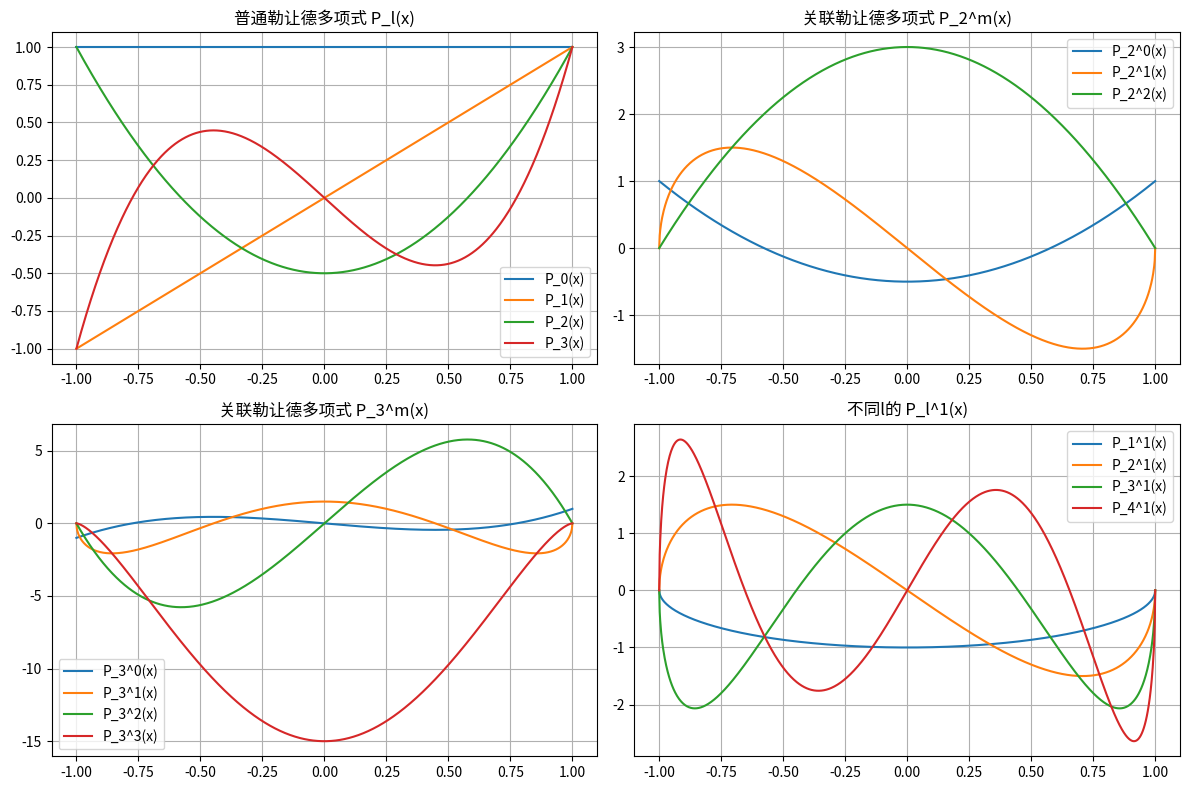

This figure's Python source:
import numpy as np
from scipy.special import lpmv, legendre
import matplotlib.pyplot as plt


def explain_legendre_polynomials():
    """解释勒让德多项式的层次关系"""

    print("=== 勒让德多项式家族 ===")
    print("1. 普通勒让德多项式 P_l(x)")
    print("2. 关联勒让德多项式 P_l^m(x)")
    print("3. 球谐函数 Y_l^m(θ,φ) 使用 P_l^m(cos θ)")

    x = np.linspace(-1, 1, 1000)

    # 普通勒让德多项式（m=0的情况）
    fig, axes = plt.subplots(2, 2, figsize=(12, 8))

    # 第一组：普通勒让德多项式
    ax1 = axes[0, 0]
    for l in range(4):
        P_l = legendre(l)  # 生成多项式对象
        y = P_l(x)
        ax1.plot(x, y, label=f'P_{l}(x)')
    ax1.set_title('普通勒让德多项式 P_l(x)')
    ax1.legend()
    ax1.grid(True)

    # 第二组：关联勒让德多项式，固定l=2
    ax2 = axes[0, 1]
    l = 2
    for m in range(l + 1):
        y = lpmv(m, l, x)
        ax2.plot(x, y, label=f'P_{l}^{m}(x)')
    ax2.set_title(f'关联勒让德多项式 P_{l}^m(x)')
    ax2.legend()
    ax2.grid(True)

    # 第三组：关联勒让德多项式，固定l=3
    ax3 = axes[1, 0]
    l = 3
    for m in range(l + 1):
        y = lpmv(m, l, x)
        ax3.plot(x, y, label=f'P_{l}^{m}(x)')
    ax3.set_title(f'关联勒让德多项式 P_{l}^m(x)')
    ax3.legend()
    ax3.grid(True)

    # 第四组：不同l的P_l^1(x)
    ax4 = axes[1, 1]
    m = 1
    for l in range(1, 5):
        y = lpmv(m, l, x)
        ax4.plot(x, y, label=f'P_{l}^{m}(x)')
    ax4.set_title(f'不同l的 P_l^{m}(x)')
    ax4.legend()
    ax4.grid(True)

    plt.tight_layout()
    plt.show()


# 手动实现关联勒让德多项式
def my_lpmv(m, l, x):
    """
    手动实现关联勒让德多项式
    使用递推关系方法
    """
    x = np.asarray(x, dtype=float)

    # 处理边界情况
    if m > l or l < 0 or m < 0:
        return np.zeros_like(x)

    # P_m^m(x) 的起始值
    if m == l:
        # P_m^m(x) = (-1)^m * (2m-1)!! * (1-x^2)^(m/2)
        double_factorial = 1
        for i in range(1, 2 * m, 2):
            double_factorial *= i

        result = ((-1) ** m) * double_factorial * ((1 - x ** 2) ** (m / 2))
        return result

    # 使用递推关系计算
    # P_{m+1}^m(x) = x * (2m+1) * P_m^m(x)
    # P_{l}^m(x) = [x*(2l-1)*P_{l-1}^m(x) - (l+m-1)*P_{l-2}^m(x)] / (l-m)

    if l == m + 1:
        P_mm = my_lpmv(m, m, x)
        return x * (2 * m + 1) * P_mm

    # 递推计算
    P_mm = my_lpmv(m, m, x)
    P_m1m = my_lpmv(m, m + 1, x)

    for i in range(m + 2, l + 1):
        P_new = (x * (2 * i - 1) * P_m1m - (i + m - 1) * P_mm) / (i - m)
        P_mm = P_m1m
        P_m1m = P_new

    return P_m1m


def rodrigues_formula_demo():
    """演示罗德里格斯公式推导"""
    print("=== 罗德里格斯公式推导 ===")

    # 普通勒让德多项式的罗德里格斯公式
    # P_l(x) = (1/(2^l * l!)) * d^l/dx^l [(x^2-1)^l]

    from sympy import symbols, diff, expand, simplify, factorial

    x = symbols('x')

    print("普通勒让德多项式 P_l(x) 的前几项:")
    for l in range(4):
        # 罗德里格斯公式
        expr = (x ** 2 - 1) ** l
        for i in range(l):
            expr = diff(expr, x)
        P_l = simplify(expr / (2 ** l * factorial(l)))
        print(f"P_{l}(x) = {P_l}")

    print("\n关联勒让德多项式 P_l^m(x) = (1-x^2)^(m/2) * d^m/dx^m [P_l(x)]")


def test_comparison():
    """对比我们的实现和scipy的实现"""
    x = np.linspace(-0.99, 0.99, 100)  # 避免边界奇点

    print("=== 实现对比 ===")

    test_cases = [(1, 2), (2, 3), (0, 3), (3, 3)]

    for m, l in test_cases:
        scipy_result = lpmv(m, l, x)
        my_result = my_lpmv(m, l, x)

        # 只在有效范围内比较
        valid_mask = np.isfinite(scipy_result) & np.isfinite(my_result)

        if np.any(valid_mask):
            diff = np.abs(scipy_result[valid_mask] - my_result[valid_mask])
            max_diff = np.max(diff)
            mean_diff = np.mean(diff)

            print(f"P_{l}^{m}: 最大差异={max_diff:.2e}, 平均差异={mean_diff:.2e}")


def physical_meaning():
    """解释物理意义"""
    print("=== 物理意义 ===")
    print("1. 量子力学：原子轨道的角度部分")
    print("   - s轨道：l=0, m=0")
    print("   - p轨道：l=1, m=-1,0,1")
    print("   - d轨道：l=2, m=-2,-1,0,1,2")

    print("\n2. 电磁学：多极展开")
    print("   - 单极：l=0")
    print("   - 偶极：l=1")
    print("   - 四极：l=2")

    print("\n3. 地球物理：重力场/磁场建模")
    print("   - 球谐系数用于描述地球重力场异常")


# 特殊性质展示
def special_properties():
    """展示关联勒让德多项式的特殊性质"""
    x = np.linspace(-1, 1, 1000)

    print("=== 特殊性质 ===")

    # 1. 正交性
    print("1. 正交性：∫_{-1}^{1} P_l^m(x) P_{l'}^m(x) dx = 0 (l ≠ l')")

    # 2. 递推关系
    print("2. 递推关系：")
    print("   (l-m)P_l^m = x(2l-1)P_{l-1}^m - (l+m-1)P_{l-2}^m")

    # 3. 边界行为
    print("3. 边界行为：")
    l, m = 2, 1
    y = lpmv(m, l, x)
    print(f"   P_{l}^{m}(±1) = {y[0]:.6f}, {y[-1]:.6f}")

    # 4. 奇偶性
    print("4. 奇偶性：")
    print(f"   P_{l}^{m}(-x) = (-1)^(l+m) P_{l}^{m}(x)")

    # 验证奇偶性
    x_test = 0.5
    left = lpmv(m, l, -x_test)
    right = ((-1) ** (l + m)) * lpmv(m, l, x_test)
    print(f"   验证：P_{l}^{m}(-{x_test}) = {left:.6f}")
    print(f"        (-1)^{l + m} P_{l}^{m}({x_test}) = {right:.6f}")


if __name__ == "__main__":
    explain_legendre_polynomials()
    rodrigues_formula_demo()
    test_comparison()
    physical_meaning()
    special_properties()
